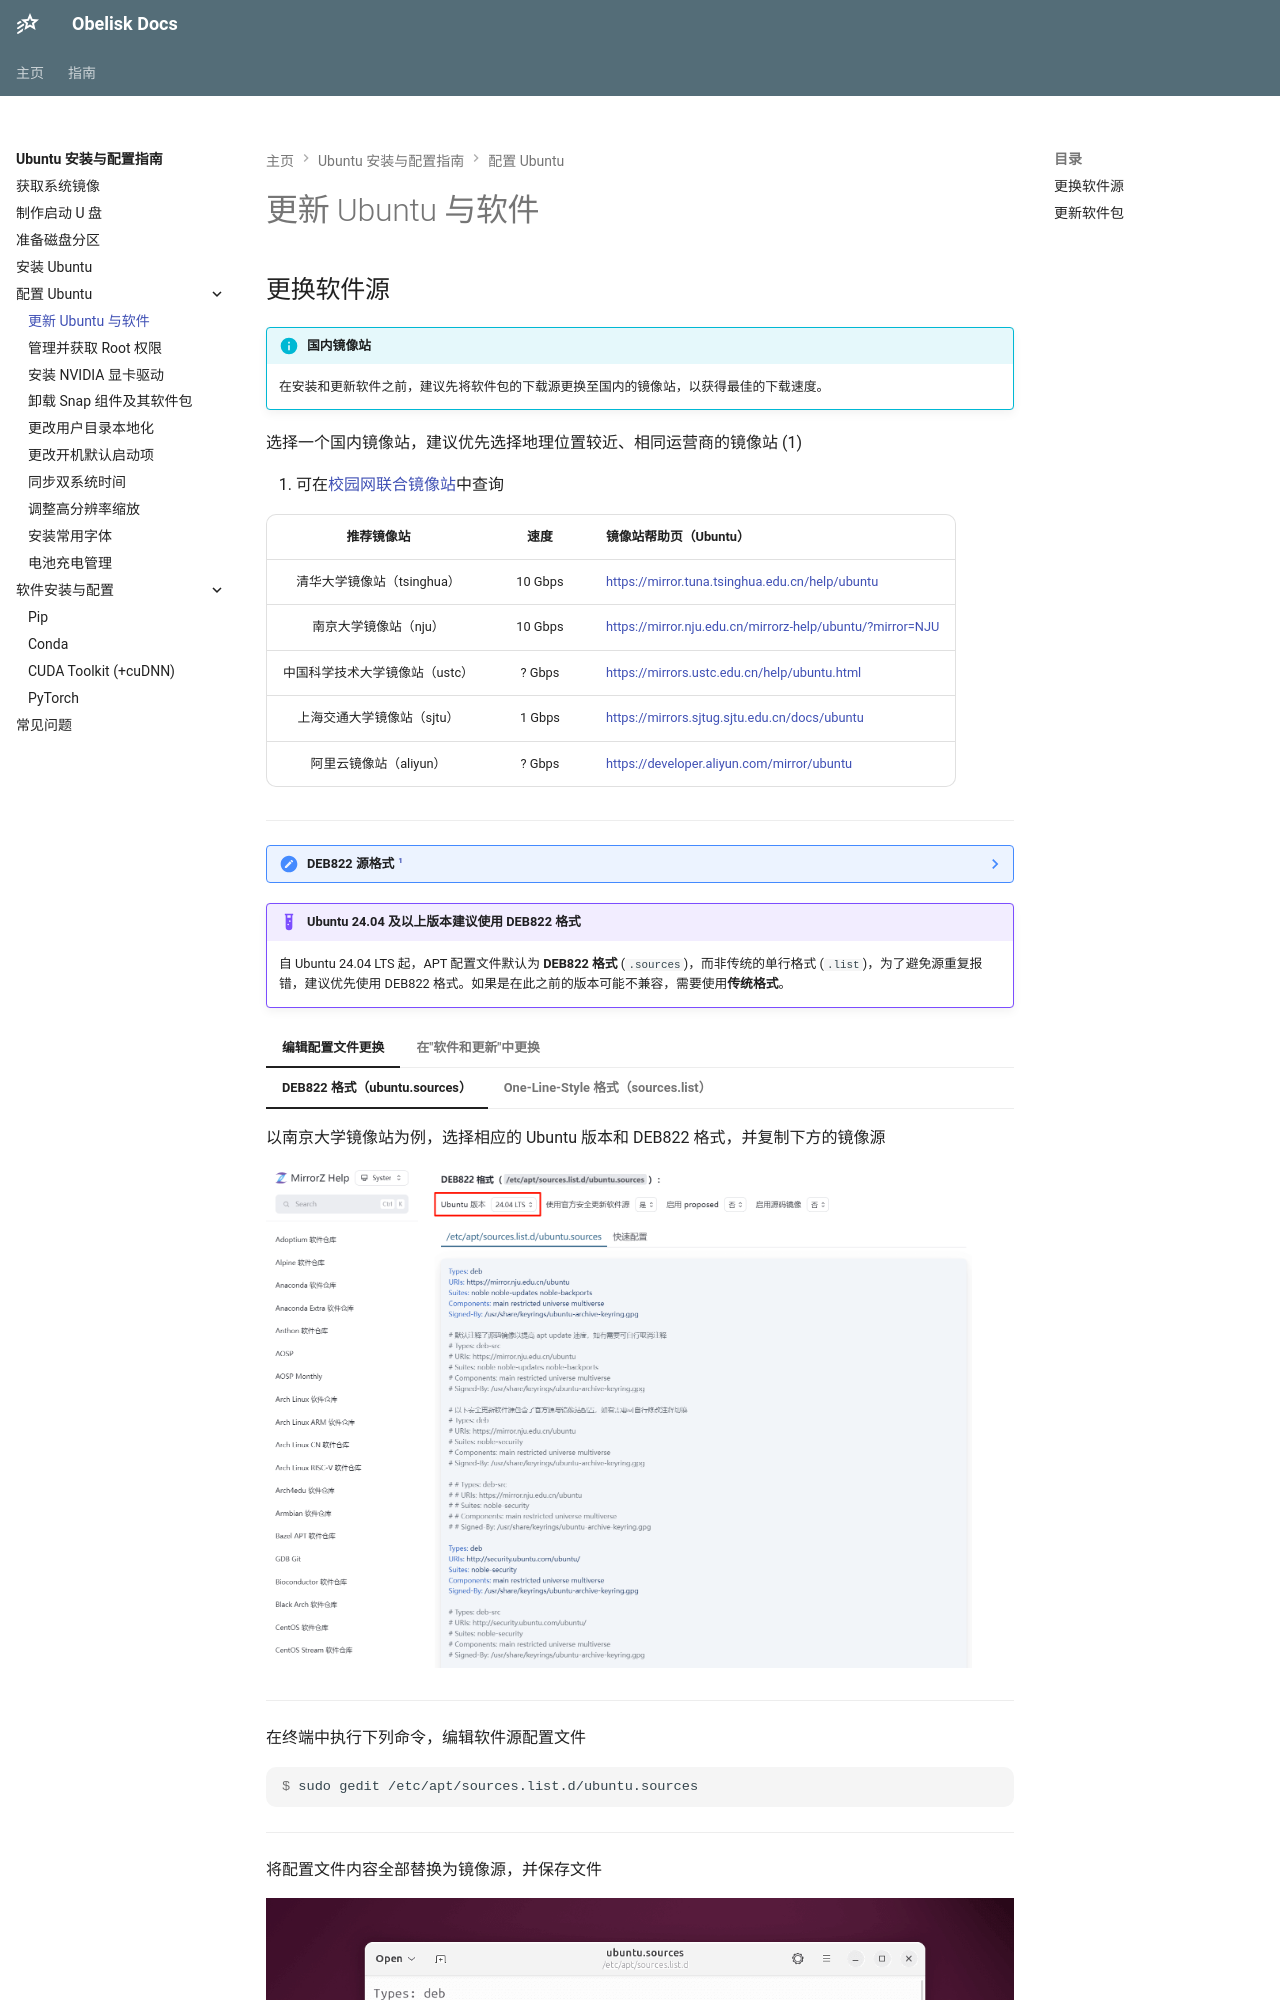

repository: Obelusod/obelusod.github.io · page: guide/ubuntu/configuration/update-ubuntu-and-software/index.html · generator: mkdocs

---
title: 更新 Ubuntu 与软件
---

## 更换软件源

!!! info "国内镜像站"

    在安装和更新软件之前，建议先将软件包的下载源更换至国内的镜像站，以获得最佳的下载速度。

选择一个国内镜像站，建议优先选择地理位置较近、相同运营商的镜像站 (1)
{ .annotate }

1. 可在[校园网联合镜像站](https://mirrors.cernet.edu.cn/site)中查询

| 推荐镜像站                     | 速度     | 镜像站帮助页（Ubuntu）                                      |
|:------------------------------:|:--------:|:------------------------------------------------------------|
| 清华大学镜像站（tsinghua）     | 10 Gbps  | <https://mirror.tuna.tsinghua.edu.cn/help/ubuntu>           |
| 南京大学镜像站（nju）          | 10 Gbps  | <https://mirror.nju.edu.cn/mirrorz-help/ubuntu/?mirror=NJU> |
| 中国科学技术大学镜像站（ustc） | ? Gbps   | <https://mirrors.ustc.edu.cn/help/ubuntu.html>              |
| 上海交通大学镜像站（sjtu）     | 1 Gbps   | <https://mirrors.sjtug.sjtu.edu.cn/docs/ubuntu>             |
| 阿里云镜像站（aliyun）         | ? Gbps   | <https://developer.aliyun.com/mirror/ubuntu>                |

---

??? note "DEB822 源格式 [^1]"

    自 Ubuntu 24.04 起，APT 软件源配置文件引入了新的 DEB822 格式（`.list`），以取代传统的
    One-Line-Style（单行格式）（`.sources`）。DEB822 允许在多行中定义单一的源，每个配置项都以键值对的形式出现，对于某些字段（如
    `URIs`）支持列出多个值，并提供了 `Enabled` 字段可以方便地启用或禁用源。
    
    DEB822 格式关键字段（Field）：

    - **Enabled**：指明该源是否启用，取值为 `yes` 或 `no`，默认为 `yes`
    - **Types**：定义从源中检索的包类型，取值为 `deb`（二进制包）或 `deb-src`（源代码包）
    - **URIs**：源的 `URI` 地址，支持列出多个 `URI`
    - **Suites**：对应分发版及其特定部分，比如 `noble` 或 `noble-updates`
    - **Components**：配合 `Suites` 使用，指明该源中的具体组件，如 `main`、`restricted`、`universe` 和 `multiverse`
    - **Architectures**：定义支持的架构类型，如 `amd64`、`arm64` 等
    - **Signed-By**：指定密钥文件的路径，用于验证从对应源下载的包的签名
    
    Ubuntu 软件源的存储位置：

    - **DEB822 格式**：`/etc/apt/sources.list.d/ubuntu.sources`
    - **One-Line-Style 格式**：`/etc/apt/sources.list`

    ``` yaml title="ubuntu.sources"
    Types: deb
    URIs: http://archive.ubuntu.com/ubuntu
    Suites: noble noble-updates noble-backports
    Components: main restricted universe multiverse
    Signed-By: /usr/share/keyrings/ubuntu-archive-keyring.gpg
    ```

!!! example "Ubuntu 24.04 及以上版本建议使用 DEB822 格式"

    自 Ubuntu 24.04 LTS 起，APT 配置文件默认为 **DEB822 格式** (`.sources`)，而非传统的单行格式
    (`.list`)，为了避免源重复报错，建议优先使用 DEB822 格式。如果是在此之前的版本可能不兼容，需要使用**传统格式**。

=== "编辑配置文件更换"

    === "DEB822 格式（ubuntu.sources）"

        以南京大学镜像站为例，选择相应的 Ubuntu 版本和 DEB822 格式，并复制下方的镜像源

        ![](../../../assets/images/ubuntu/mirror_ubuntu_deb822.png)

        ---

        在终端中执行下列命令，编辑软件源配置文件

        ``` console
        $ sudo gedit /etc/apt/sources.list.d/ubuntu.sources
        ```

        ---

        将配置文件内容全部替换为镜像源，并保存文件

        ![](../../../assets/images/ubuntu/ubuntu_deb822_file.png)

    === "One-Line-Style 格式（sources.list）"
